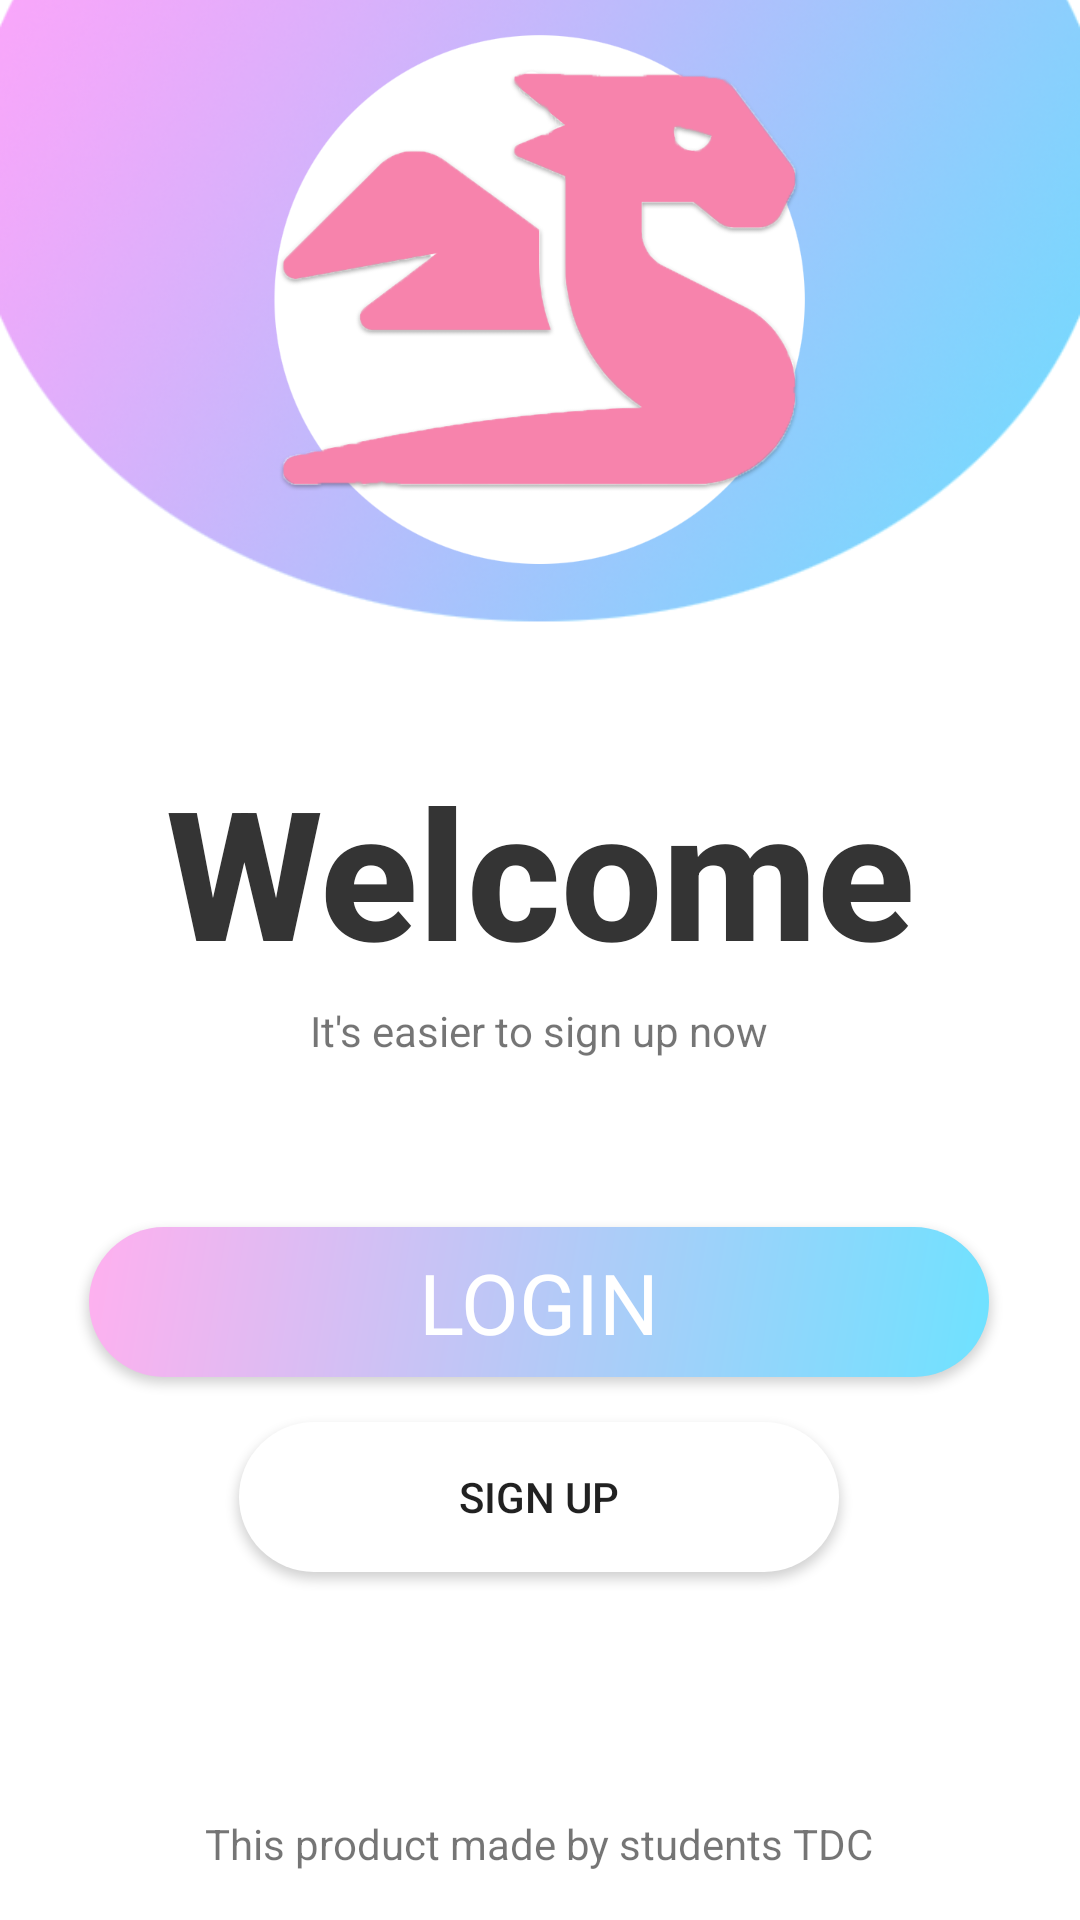

Layout XML and referenced resources for this Android screen:
<!-- AndroidManifest.xml: application theme AppTheme -->
<!-- res/layout/start_layout.xml -->
<?xml version="1.0" encoding="utf-8"?>
<androidx.constraintlayout.widget.ConstraintLayout xmlns:android="http://schemas.android.com/apk/res/android"
    xmlns:app="http://schemas.android.com/apk/res-auto"
    xmlns:tools="http://schemas.android.com/tools"
    android:layout_width="match_parent"
    android:layout_height="match_parent"
    android:background="#FFF"
    tools:context=".StartActivity">

  <ImageView
      android:layout_width="wrap_content"
      android:layout_height="270dp"
      android:layout_marginBottom="4dp"
      android:src="@drawable/bg_top_start"
      app:layout_constraintBottom_toTopOf="@+id/textView3"
      app:layout_constraintEnd_toEndOf="parent"
      app:layout_constraintHorizontal_bias="0.0"
      app:layout_constraintStart_toStartOf="parent"
      tools:ignore="MissingConstraints" />

  <ImageView
        android:id="@+id/image_logo"
        android:layout_width="wrap_content"
        android:layout_height="200dp"
        android:src="@mipmap/logo_main_shadow"
        android:transitionName="image_logo"
        app:layout_constraintEnd_toEndOf="parent"
        app:layout_constraintStart_toStartOf="parent"
        tools:ignore="MissingConstraints" />


    <TextView
        android:id="@+id/textView3"
        android:layout_width="match_parent"
        android:layout_height="wrap_content"
        android:layout_marginTop="50dp"
        android:fontFamily="sans-serif-medium"
        android:gravity="center"
        android:text="Welcome"
        android:textColor="#343434"
        android:textSize="60sp"
        android:textStyle="bold"
        app:layout_constraintEnd_toEndOf="parent"
        app:layout_constraintStart_toStartOf="parent"
        app:layout_constraintTop_toBottomOf="@+id/image_logo" />

    <TextView
        android:id="@+id/textView4"
        android:layout_width="wrap_content"
        android:layout_height="wrap_content"
        android:layout_marginTop="4dp"
        android:text="It's easier to sign up now"
        app:layout_constraintEnd_toEndOf="parent"
        app:layout_constraintHorizontal_bias="0.498"
        app:layout_constraintStart_toStartOf="parent"
        app:layout_constraintTop_toBottomOf="@+id/textView3" />

    <Button
        android:id="@+id/btn_login"
        android:layout_width="300dp"
        android:layout_height="50dp"
        android:layout_marginTop="56dp"
        android:background="@drawable/bg_button_gradent_main"
        android:fontFamily="@font/allerta"
        android:text="Login"
        android:textColor="#FFFFFF"
        android:textSize="28sp"
        app:layout_constraintEnd_toEndOf="parent"
        app:layout_constraintHorizontal_bias="0.495"
        app:layout_constraintStart_toStartOf="parent"
        app:layout_constraintTop_toBottomOf="@+id/textView4" />

  <Button
      android:id="@+id/btn_signUp"
      android:layout_width="200dp"
      android:layout_height="50dp"
      android:layout_marginTop="15dp"
      android:background="@drawable/bg_button_radius"
      android:text="Sign Up"
      app:layout_constraintEnd_toEndOf="parent"
      app:layout_constraintHorizontal_bias="0.497"
      app:layout_constraintStart_toStartOf="parent"
      app:layout_constraintTop_toBottomOf="@+id/btn_login" />

  <TextView
      android:layout_width="wrap_content"
      android:layout_height="wrap_content"
      android:layout_marginBottom="16dp"
      android:text="This product made by students TDC"
      app:layout_constraintBottom_toBottomOf="parent"
      app:layout_constraintEnd_toEndOf="parent"
      app:layout_constraintHorizontal_bias="0.498"
      app:layout_constraintStart_toStartOf="parent" />

</androidx.constraintlayout.widget.ConstraintLayout>
<!-- resources referenced by this layout -->
<resources>
  <!-- drawable bg_button_gradent_main (drawable) -->
  <?xml version="1.0" encoding="utf-8"?>
  <shape xmlns:android="http://schemas.android.com/apk/res/android"
      android:shape="rectangle" android:padding="10dp">
    
    <corners android:radius="100dp"/>
    <gradient
        android:type="linear"
        android:angle="135"
        android:startColor="@color/startColor"
        android:endColor="@color/endColor" />
  </shape>
  <!-- drawable bg_button_radius (drawable) -->
  <?xml version="1.0" encoding="utf-8"?>
  <shape xmlns:android="http://schemas.android.com/apk/res/android"
      android:shape="rectangle" android:padding="10dp">
    
    <corners android:radius="100dp"/>
    <solid android:color="#FFF"/>
  </shape>
  <!-- drawable bg_top_start: png bitmap (drawable, 157582 bytes) -->
  <!-- mipmap logo_main_shadow: png bitmap (mipmap-hdpi, 53411 bytes) -->
  <style name="AppTheme" parent="Theme.AppCompat.Light.DarkActionBar">
          
          <item name="colorPrimary">@color/colorPrimary</item>
          <item name="colorPrimaryDark">@color/colorPrimaryDark</item>
          <item name="colorAccent">@color/colorAccent</item>
      </style>
      
  
      //Màn hình join group
  <color name="startColor">#6EE2FF</color>
  <color name="endColor">#FFB0EF</color>
  <color name="colorPrimary">#6200EE</color>
  <color name="colorPrimaryDark">#3700B3</color>
  <color name="colorAccent">#03DAC5</color>
</resources>
